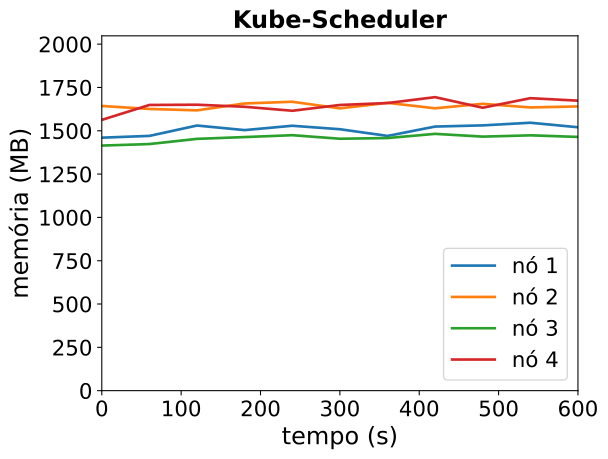

The file beside this chart, header and first rows:
timestamp, ppgcc-m02_pod_amount, ppgcc-m02_memory, ppgcc-m02_cpu, ppgcc-m03_pod_amount, ppgcc-m03_memory, ppgcc-m03_cpu, ppgcc-m04_pod_amount, ppgcc-m04_memory, ppgcc-m04_cpu, ppgcc-m05_pod_amount, ppgcc-m05_memory, ppgcc-m05_cpu
0, 5, 1495184, 1017359498, 5, 1682736, 1258796466, 5, 1448524, 823523533, 5, 1600436, 1359213204
60, 5, 1505744, 960081182, 5, 1664916, 1218014171, 5, 1457632, 779297503, 5, 1688612, 1452440804
120, 5, 1566992, 974424060, 5, 1656732, 1256139184, 5, 1488256, 802209500, 5, 1690064, 1402130894
180, 5, 1539932, 972908574, 5, 1697388, 1220335040, 5, 1498816, 810335142, 5, 1677920, 1399621025
240, 5, 1565672, 996974930, 5, 1707552, 1235357260, 5, 1509904, 730569196, 5, 1654292, 1398479910
300, 5, 1545212, 978114181, 5, 1668480, 1172577064, 5, 1488916, 745173126, 5, 1688480, 1447203560
360, 5, 1505612, 971237729, 5, 1701084, 1194943355, 5, 1493008, 815209371, 5, 1699964, 1422703273
420, 5, 1560920, 989613965, 5, 1669008, 1250741480, 5, 1517824, 780351018, 5, 1734680, 1413171897
480, 5, 1567916, 908230607, 5, 1695408, 1247858580, 5, 1501456, 792210237, 5, 1672244, 1464444715
540, 5, 1583492, 961973454, 5, 1673892, 1213659914, 5, 1509112, 789073968, 5, 1728608, 1478163991
600, 5, 1556828, 994782214, 5, 1679964, 1197067037, 5, 1499608, 780947376, 5, 1713956, 1413381823
